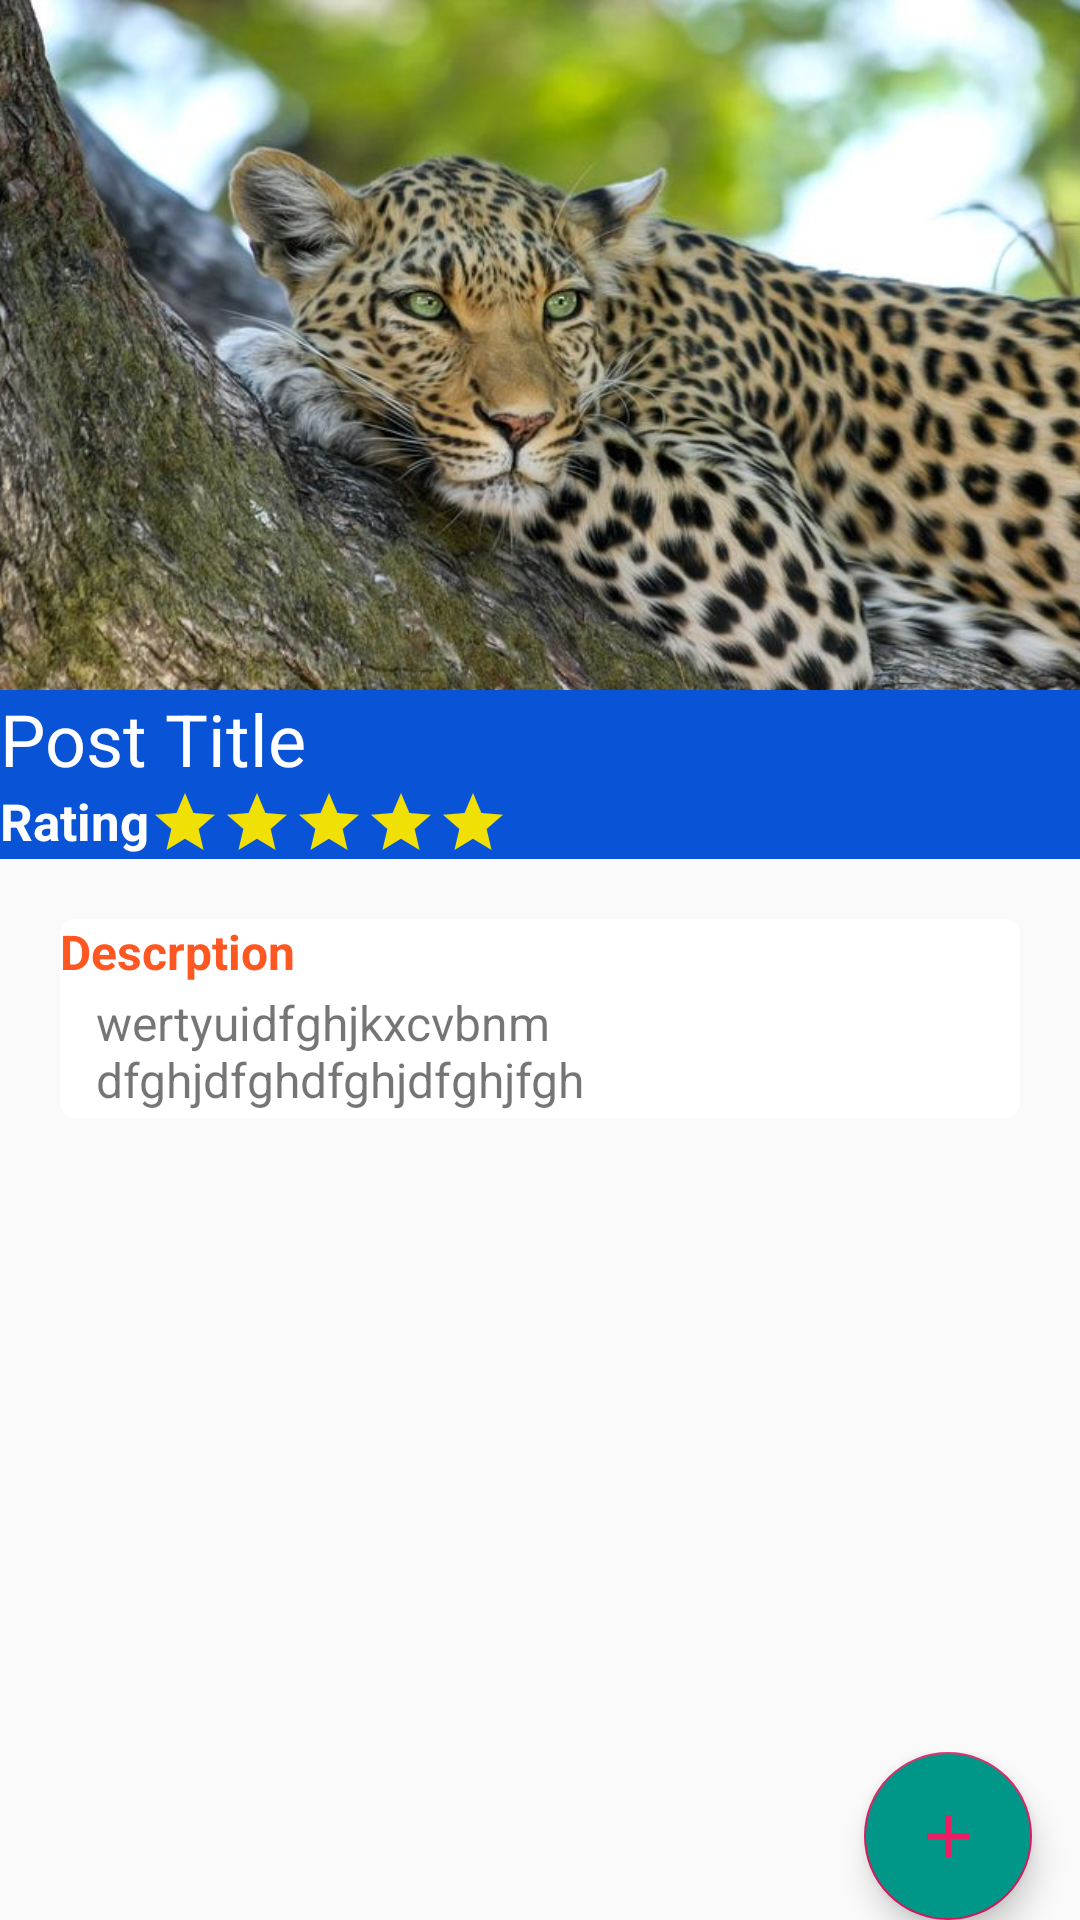

Layout XML and referenced resources for this Android screen:
<!-- AndroidManifest.xml: application theme AppTheme -->
<!-- res/layout/details_activity.xml -->
<?xml version="1.0" encoding="utf-8"?>
<RelativeLayout
    xmlns:android="http://schemas.android.com/apk/res/android"
    xmlns:app="http://schemas.android.com/apk/res-auto"
    xmlns:tools="http://schemas.android.com/tools"
    android:layout_width="match_parent"
    android:layout_height="match_parent">
<ScrollView
    android:layout_width="match_parent"
    android:layout_height="wrap_content">
<LinearLayout
    android:layout_width="match_parent"
    android:layout_height="wrap_content"
    android:orientation="vertical">

<RelativeLayout
    android:layout_width="match_parent"
    android:layout_height="wrap_content">
    <ImageView
        android:layout_width="match_parent"
        android:layout_height="250dp"
        android:id="@+id/image"
        android:src="@drawable/leopard"
        android:scaleType="centerCrop"
        android:layout_margin="0dp"/>
    <LinearLayout
        android:layout_width="match_parent"
        android:layout_height="wrap_content"
        android:layout_marginTop="230dp"
        android:background="#0954D6"
        android:orientation="vertical">

        <androidx.appcompat.widget.AppCompatTextView
            android:id="@+id/name"
            android:layout_width="match_parent"
            android:layout_height="wrap_content"
            android:singleLine="false"
            android:text="@string/post_title"
            android:textAppearance="@style/TextAppearance.MaterialComponents.Headline5"
            android:textColor="#ffffff"/>

        <LinearLayout
            android:layout_width="match_parent"
            android:layout_height="wrap_content"
            android:orientation="horizontal">
            <TextView
                android:layout_width="wrap_content"
                android:layout_height="wrap_content"
                android:text="Rating"
                android:textColor="#ffffff"
                android:textSize="17sp"
                android:textStyle="bold" />

            <ImageView
                android:layout_width="wrap_content"
                android:layout_height="wrap_content"
                android:src="@drawable/ic_star" />

            <ImageView
                android:layout_width="wrap_content"
                android:layout_height="wrap_content"
                android:src="@drawable/ic_star" />

            <ImageView
                android:layout_width="wrap_content"
                android:layout_height="wrap_content"
                android:src="@drawable/ic_star" />

            <ImageView
                android:layout_width="wrap_content"
                android:layout_height="wrap_content"
                android:src="@drawable/ic_star" />

            <ImageView
                android:layout_width="wrap_content"
                android:layout_height="wrap_content"
                android:src="@drawable/ic_star" />


        </LinearLayout>

    </LinearLayout>
</RelativeLayout>





    <LinearLayout
            android:layout_width="match_parent"
            android:layout_height="wrap_content"
            android:orientation="vertical"
            android:background="@drawable/grid_background"
            android:layout_margin="20dp">
            <TextView
                android:layout_width="wrap_content"
                android:layout_height="wrap_content"
                android:text="Descrption"
                android:textSize="16sp"
                android:textStyle="bold"
                android:textColor="#FF5722"/>
            <androidx.appcompat.widget.AppCompatTextView
                android:layout_width="wrap_content"
                android:layout_height="wrap_content"
                android:text="@string/some_text"
                android:textSize="16sp"
                android:padding="2dp"
                android:layout_marginStart="10dp"
                android:singleLine="false"
                android:id="@+id/description"
                android:layout_marginLeft="10dp" />

        </LinearLayout>

</LinearLayout>
</ScrollView>

    <LinearLayout
        android:layout_width="fill_parent"
        android:layout_height="wrap_content"
        android:layout_alignParentBottom="true"
        android:background="@android:color/transparent"
        android:orientation="vertical">

        <com.google.android.material.floatingactionbutton.FloatingActionButton
            android:layout_width="wrap_content"
            android:layout_height="wrap_content"
            app:fabSize="normal"
            android:src="@drawable/ic_phone_black_24dp"
            android:id="@+id/fab1"
            android:backgroundTint="#009688"
            android:layout_marginVertical="20dp"
            android:visibility="gone"
            android:layout_gravity="end"
            android:layout_marginEnd="@dimen/fab_margin"
            android:layout_marginRight="@dimen/fab_margin"
            tools:targetApi="o" />

        <com.google.android.material.floatingactionbutton.FloatingActionButton
            android:layout_width="wrap_content"
            android:layout_height="wrap_content"
            app:fabSize="normal"
            android:src="@drawable/ic_email_black_24dp"
            android:visibility="gone"
            android:id="@+id/fab2"
            android:layout_marginVertical="0dp"
            android:layout_gravity="end"
            android:backgroundTint="#009688"
            android:layout_marginEnd="@dimen/fab_margin"
            android:layout_marginRight="@dimen/fab_margin"
            tools:targetApi="o" />

        <com.google.android.material.floatingactionbutton.FloatingActionButton
            android:layout_width="wrap_content"
            android:layout_height="wrap_content"
            app:fabSize="normal"
            android:src="@drawable/ic_website"
            android:id="@+id/fab3"
            android:backgroundTint="#009688"
            android:visibility="gone"
            android:layout_marginTop="50dp"
            android:layout_marginVertical="20dp"
            android:layout_gravity="end|bottom"
            android:layout_marginEnd="@dimen/fab_margin"
            android:layout_marginRight="@dimen/fab_margin"
            tools:targetApi="o" />
        <com.google.android.material.floatingactionbutton.FloatingActionButton
            android:id="@+id/extend"
            android:layout_width="wrap_content"
            android:layout_height="66dp"
            android:layout_gravity="end"
            android:layout_marginVertical="0dp"
            android:background="#009688"
            android:layout_marginEnd="@dimen/fab_margin"
            android:layout_marginRight="@dimen/fab_margin"
            android:backgroundTint="#009688"
            android:src="@drawable/ic_addition"
            app:fabSize="normal"
            tools:targetApi="o" />
    </LinearLayout>

</RelativeLayout>
<!-- resources referenced by this layout -->
<resources>
  <dimen name="fab_margin">16dp</dimen>
  <!-- drawable grid_background (drawable-v24) -->
  <?xml version="1.0" encoding="utf-8"?>
  <shape xmlns:android="http://schemas.android.com/apk/res/android"
      xmlns:tools="http://schemas.android.com/tools"
      android:shape="rectangle"
      tools:ignore="MissingDefaultResource">
      <corners
          android:bottomLeftRadius="5dp"
          android:bottomRightRadius="5dp"
          android:radius="60dp"
          android:topLeftRadius="5dp"
          android:topRightRadius="5dp"/>
      <solid
          android:color="#ffffff"/>
      <padding
          android:bottom="0dp"
          android:left="0dp"
          android:right="0dp"
          android:top="0dp"/>
      <size
          android:height="60dp"
          android:width="270dp"/>
  </shape>
  <!-- drawable ic_addition (drawable) -->
  <vector android:autoMirrored="true" android:height="24dp"
      android:tint="#E91E63" android:viewportHeight="24.0"
      android:viewportWidth="24.0" android:width="24dp" xmlns:android="http://schemas.android.com/apk/res/android">
      <path android:fillColor="#FF000000" android:pathData="M19,13h-6v6h-2v-6H5v-2h6V5h2v6h6v2z"/>
  </vector>
  <!-- drawable ic_email_black_24dp (drawable) -->
  <vector android:autoMirrored="true" android:height="24dp"
      android:tint="#E91E63" android:viewportHeight="24.0"
      android:viewportWidth="24.0" android:width="24dp" xmlns:android="http://schemas.android.com/apk/res/android">
      <path android:fillColor="#FF000000" android:pathData="M20,4L4,4c-1.1,0 -1.99,0.9 -1.99,2L2,18c0,1.1 0.9,2 2,2h16c1.1,0 2,-0.9 2,-2L22,6c0,-1.1 -0.9,-2 -2,-2zM20,8l-8,5 -8,-5L4,6l8,5 8,-5v2z"/>
  </vector>
  <!-- drawable ic_phone_black_24dp (drawable) -->
  <vector android:autoMirrored="true" android:height="24dp"
      android:tint="#E91E63" android:viewportHeight="24.0"
      android:viewportWidth="24.0" android:width="24dp" xmlns:android="http://schemas.android.com/apk/res/android">
      <path android:fillColor="#FF000000" android:pathData="M6.62,10.79c1.44,2.83 3.76,5.14 6.59,6.59l2.2,-2.2c0.27,-0.27 0.67,-0.36 1.02,-0.24 1.12,0.37 2.33,0.57 3.57,0.57 0.55,0 1,0.45 1,1V20c0,0.55 -0.45,1 -1,1 -9.39,0 -17,-7.61 -17,-17 0,-0.55 0.45,-1 1,-1h3.5c0.55,0 1,0.45 1,1 0,1.25 0.2,2.45 0.57,3.57 0.11,0.35 0.03,0.74 -0.25,1.02l-2.2,2.2z"/>
  </vector>
  <!-- drawable ic_star (drawable) -->
  <vector android:autoMirrored="true" android:height="24dp"
      android:tint="#F0E006" android:viewportHeight="24.0"
      android:viewportWidth="24.0" android:width="24dp" xmlns:android="http://schemas.android.com/apk/res/android">
      <path android:fillColor="#FF000000" android:pathData="M12,17.27L18.18,21l-1.64,-7.03L22,9.24l-7.19,-0.61L12,2 9.19,8.63 2,9.24l5.46,4.73L5.82,21z"/>
  </vector>
  <!-- drawable ic_website (drawable) -->
  <vector android:autoMirrored="true" android:height="24dp"
      android:tint="#E91E63" android:viewportHeight="24.0"
      android:viewportWidth="24.0" android:width="24dp" xmlns:android="http://schemas.android.com/apk/res/android">
      <path android:fillColor="#FF000000" android:pathData="M21,3L3,10.53v0.98l6.84,2.65L12.48,21h0.98L21,3z"/>
  </vector>
  <!-- drawable leopard: jpg bitmap (drawable, 80558 bytes) -->
  <string name="post_title">Post Title</string>
  <string name="some_text">wertyuidfghjkxcvbnm dfghjdfghdfghjdfghjfgh</string>
  <style name="AppTheme" parent="Theme.AppCompat.Light.NoActionBar">
          
          <item name="colorPrimary">@color/colorPrimary</item>
          <item name="colorPrimaryDark">@color/colorPrimaryDark</item>
          <item name="colorAccent">@color/colorAccent</item>
      </style>
  <color name="colorPrimary">#008577</color>
  <color name="colorPrimaryDark">#00574B</color>
  <color name="colorAccent">#D81B60</color>
</resources>
